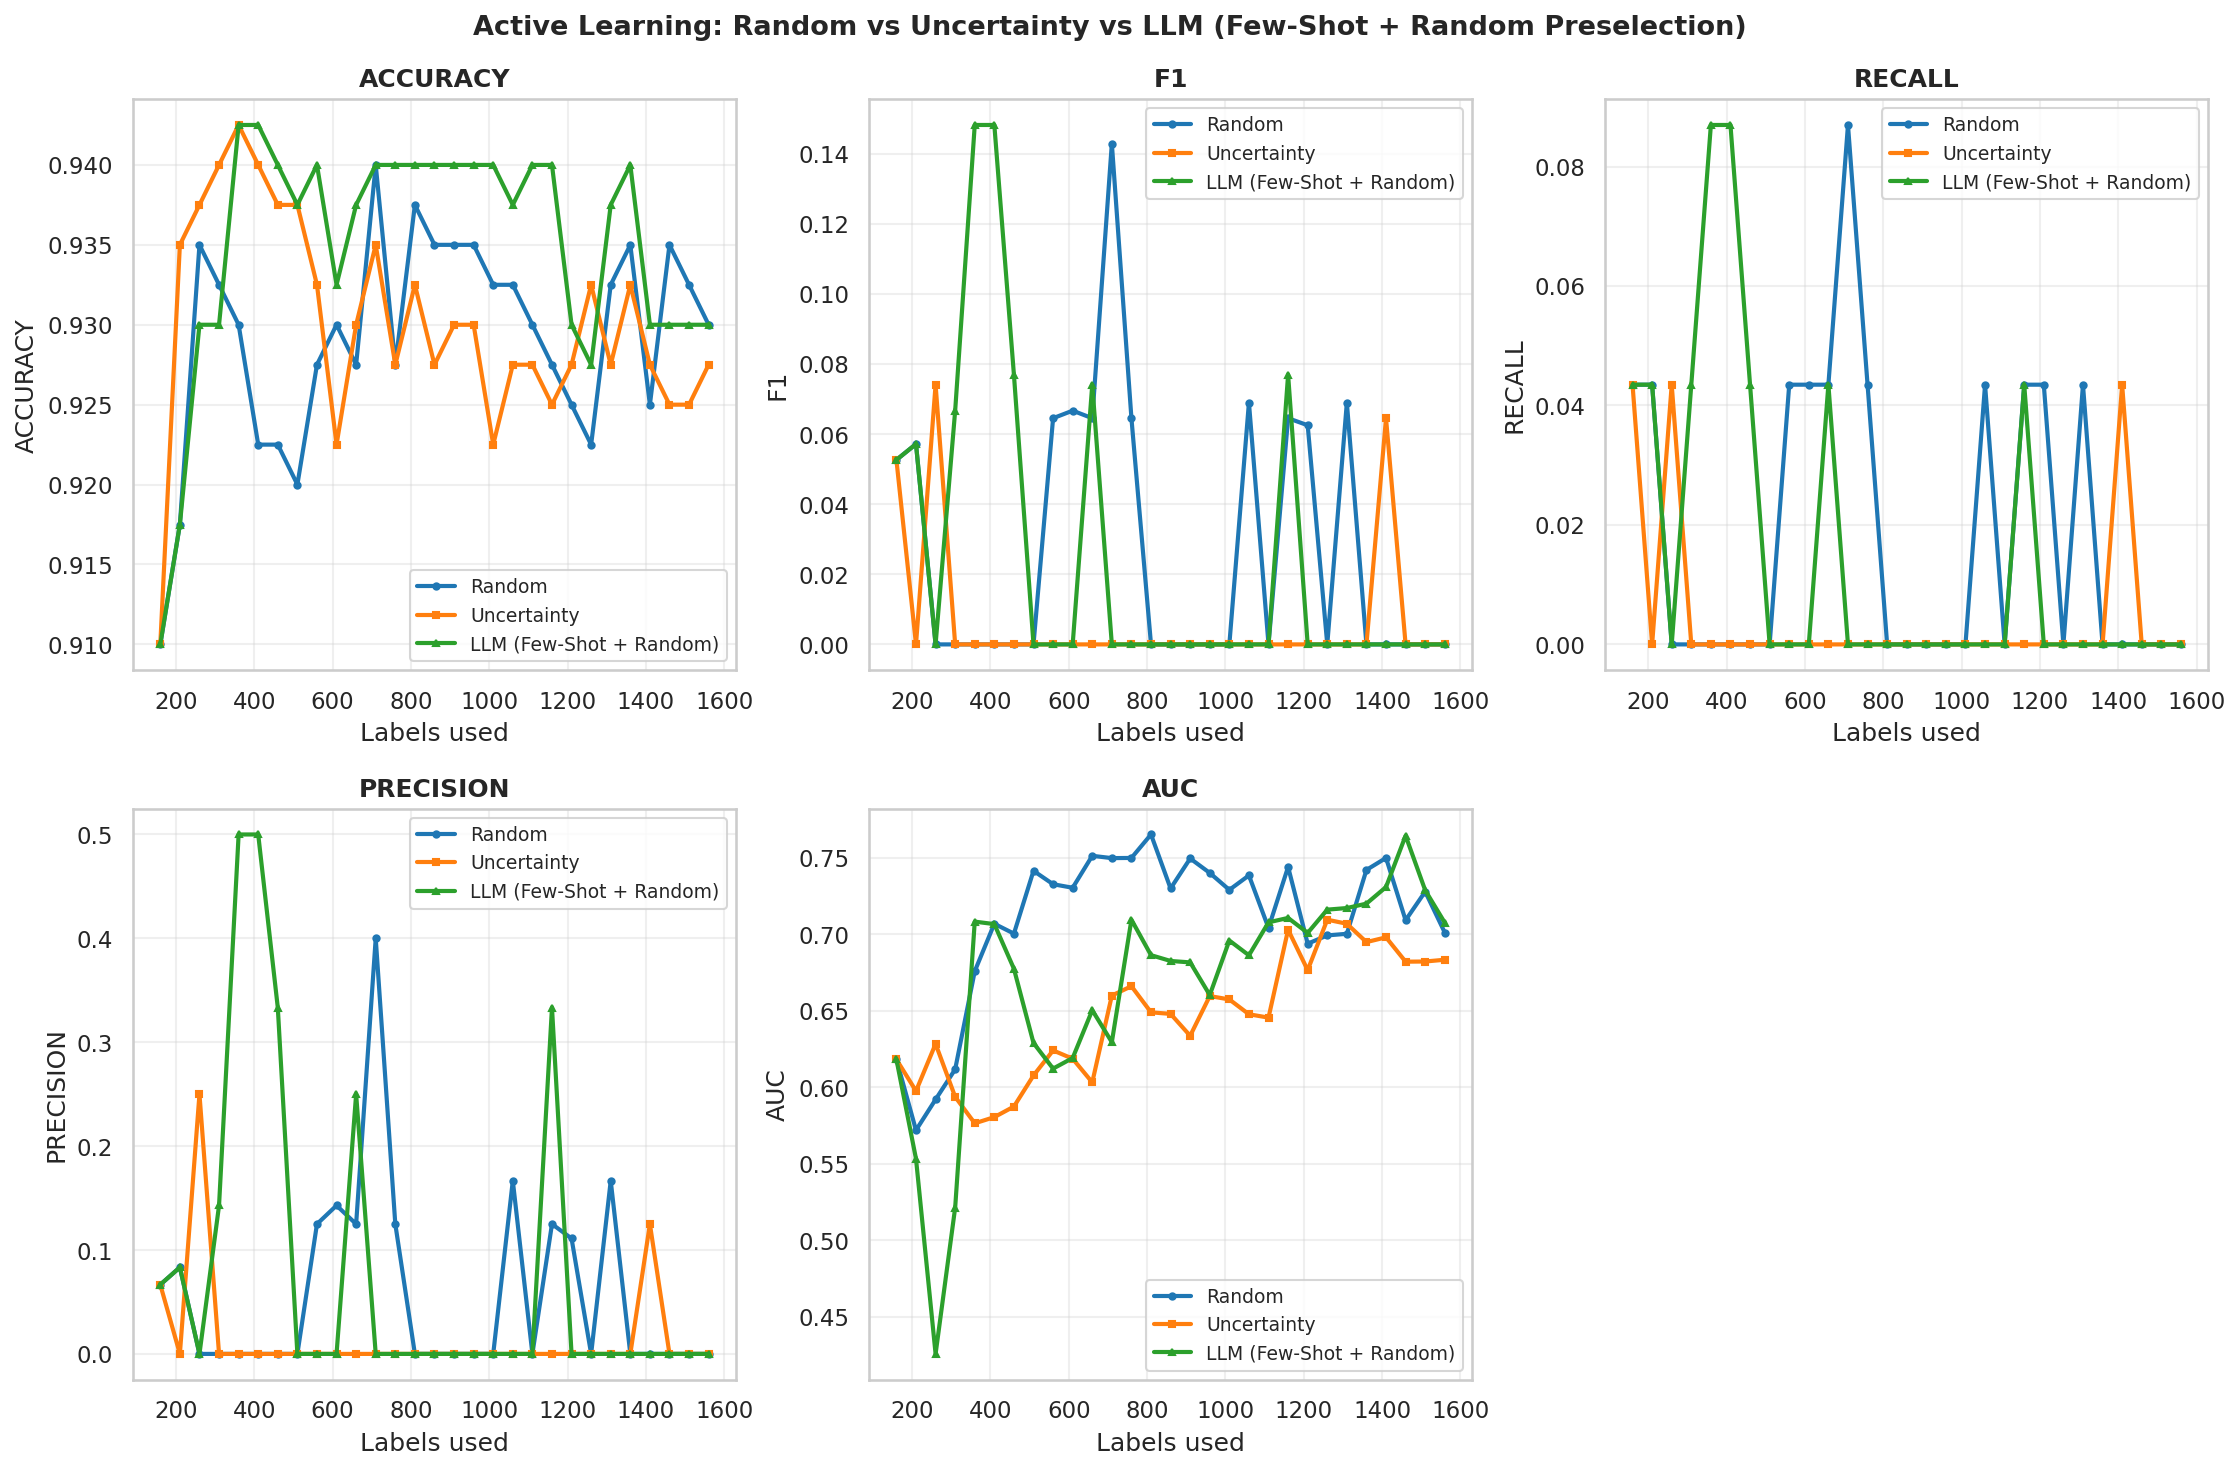

The table this chart was drawn from, first rows:
labels_used, accuracy_random, f1_random, recall_random, precision_random, auc_random, accuracy_uncertainty, f1_uncertainty, recall_uncertainty, precision_uncertainty, auc_uncertainty, accuracy_llm, f1_llm, recall_llm, precision_llm, auc_llm
160, 0.91, 0.05263, 0.04348, 0.06667, 0.6182, 0.91, 0.05263, 0.04348, 0.06667, 0.6182, 0.91, 0.05263, 0.04348, 0.06667, 0.6182
210, 0.9175, 0.05714, 0.04348, 0.08333, 0.5719, 0.935, 0.0, 0.0, 0.0, 0.5975, 0.9175, 0.05714, 0.04348, 0.08333, 0.5532
260, 0.935, 0.0, 0.0, 0.0, 0.592, 0.9375, 0.07407, 0.04348, 0.25, 0.6283, 0.93, 0.0, 0.0, 0.0, 0.4257
310, 0.9325, 0.0, 0.0, 0.0, 0.6117, 0.94, 0.0, 0.0, 0.0, 0.5937, 0.93, 0.06667, 0.04348, 0.1429, 0.5213
360, 0.93, 0.0, 0.0, 0.0, 0.6758, 0.9425, 0.0, 0.0, 0.0, 0.5764, 0.9425, 0.1481, 0.08696, 0.5, 0.7082
410, 0.9225, 0.0, 0.0, 0.0, 0.7068, 0.94, 0.0, 0.0, 0.0, 0.5804, 0.9425, 0.1481, 0.08696, 0.5, 0.7066
460, 0.9225, 0.0, 0.0, 0.0, 0.7004, 0.9375, 0.0, 0.0, 0.0, 0.5874, 0.94, 0.07692, 0.04348, 0.3333, 0.6774
510, 0.92, 0.0, 0.0, 0.0, 0.7414, 0.9375, 0.0, 0.0, 0.0, 0.6077, 0.9375, 0.0, 0.0, 0.0, 0.6289
560, 0.9275, 0.06452, 0.04348, 0.125, 0.7327, 0.9325, 0.0, 0.0, 0.0, 0.624, 0.94, 0.0, 0.0, 0.0, 0.6122
610, 0.93, 0.06667, 0.04348, 0.1429, 0.7304, 0.9225, 0.0, 0.0, 0.0, 0.6186, 0.9325, 0.0, 0.0, 0.0, 0.6191
660, 0.9275, 0.06452, 0.04348, 0.125, 0.7512, 0.93, 0.0, 0.0, 0.0, 0.6032, 0.9375, 0.07407, 0.04348, 0.25, 0.6503
710, 0.94, 0.1429, 0.08696, 0.4, 0.7497, 0.935, 0.0, 0.0, 0.0, 0.6599, 0.94, 0.0, 0.0, 0.0, 0.6295
760, 0.9275, 0.06452, 0.04348, 0.125, 0.7499, 0.9275, 0.0, 0.0, 0.0, 0.666, 0.94, 0.0, 0.0, 0.0, 0.7095
810, 0.9375, 0.0, 0.0, 0.0, 0.7652, 0.9325, 0.0, 0.0, 0.0, 0.6489, 0.94, 0.0, 0.0, 0.0, 0.6863
860, 0.935, 0.0, 0.0, 0.0, 0.7299, 0.9275, 0.0, 0.0, 0.0, 0.6479, 0.94, 0.0, 0.0, 0.0, 0.6825
910, 0.935, 0.0, 0.0, 0.0, 0.7495, 0.93, 0.0, 0.0, 0.0, 0.6336, 0.94, 0.0, 0.0, 0.0, 0.6816
960, 0.935, 0.0, 0.0, 0.0, 0.7401, 0.93, 0.0, 0.0, 0.0, 0.6596, 0.94, 0.0, 0.0, 0.0, 0.6602
1010, 0.9325, 0.0, 0.0, 0.0, 0.729, 0.9225, 0.0, 0.0, 0.0, 0.6574, 0.94, 0.0, 0.0, 0.0, 0.6959
1060, 0.9325, 0.06897, 0.04348, 0.1667, 0.7384, 0.9275, 0.0, 0.0, 0.0, 0.6477, 0.9375, 0.0, 0.0, 0.0, 0.6862
1110, 0.93, 0.0, 0.0, 0.0, 0.7041, 0.9275, 0.0, 0.0, 0.0, 0.6455, 0.94, 0.0, 0.0, 0.0, 0.7078
1160, 0.9275, 0.06452, 0.04348, 0.125, 0.744, 0.925, 0.0, 0.0, 0.0, 0.7029, 0.94, 0.07692, 0.04348, 0.3333, 0.7106
1210, 0.925, 0.0625, 0.04348, 0.1111, 0.6938, 0.9275, 0.0, 0.0, 0.0, 0.6765, 0.93, 0.0, 0.0, 0.0, 0.7008
1260, 0.9225, 0.0, 0.0, 0.0, 0.6992, 0.9325, 0.0, 0.0, 0.0, 0.7095, 0.9275, 0.0, 0.0, 0.0, 0.7161
1310, 0.9325, 0.06897, 0.04348, 0.1667, 0.7003, 0.9275, 0.0, 0.0, 0.0, 0.7068, 0.9375, 0.0, 0.0, 0.0, 0.7171
1360, 0.935, 0.0, 0.0, 0.0, 0.742, 0.9325, 0.0, 0.0, 0.0, 0.6948, 0.94, 0.0, 0.0, 0.0, 0.72
1410, 0.925, 0.0, 0.0, 0.0, 0.7499, 0.9275, 0.06452, 0.04348, 0.125, 0.698, 0.93, 0.0, 0.0, 0.0, 0.7308
1460, 0.935, 0.0, 0.0, 0.0, 0.7091, 0.925, 0.0, 0.0, 0.0, 0.682, 0.93, 0.0, 0.0, 0.0, 0.7644
1510, 0.9325, 0.0, 0.0, 0.0, 0.7278, 0.925, 0.0, 0.0, 0.0, 0.6822, 0.93, 0.0, 0.0, 0.0, 0.7288
1560, 0.93, 0.0, 0.0, 0.0, 0.7011, 0.9275, 0.0, 0.0, 0.0, 0.6833, 0.93, 0.0, 0.0, 0.0, 0.7075
